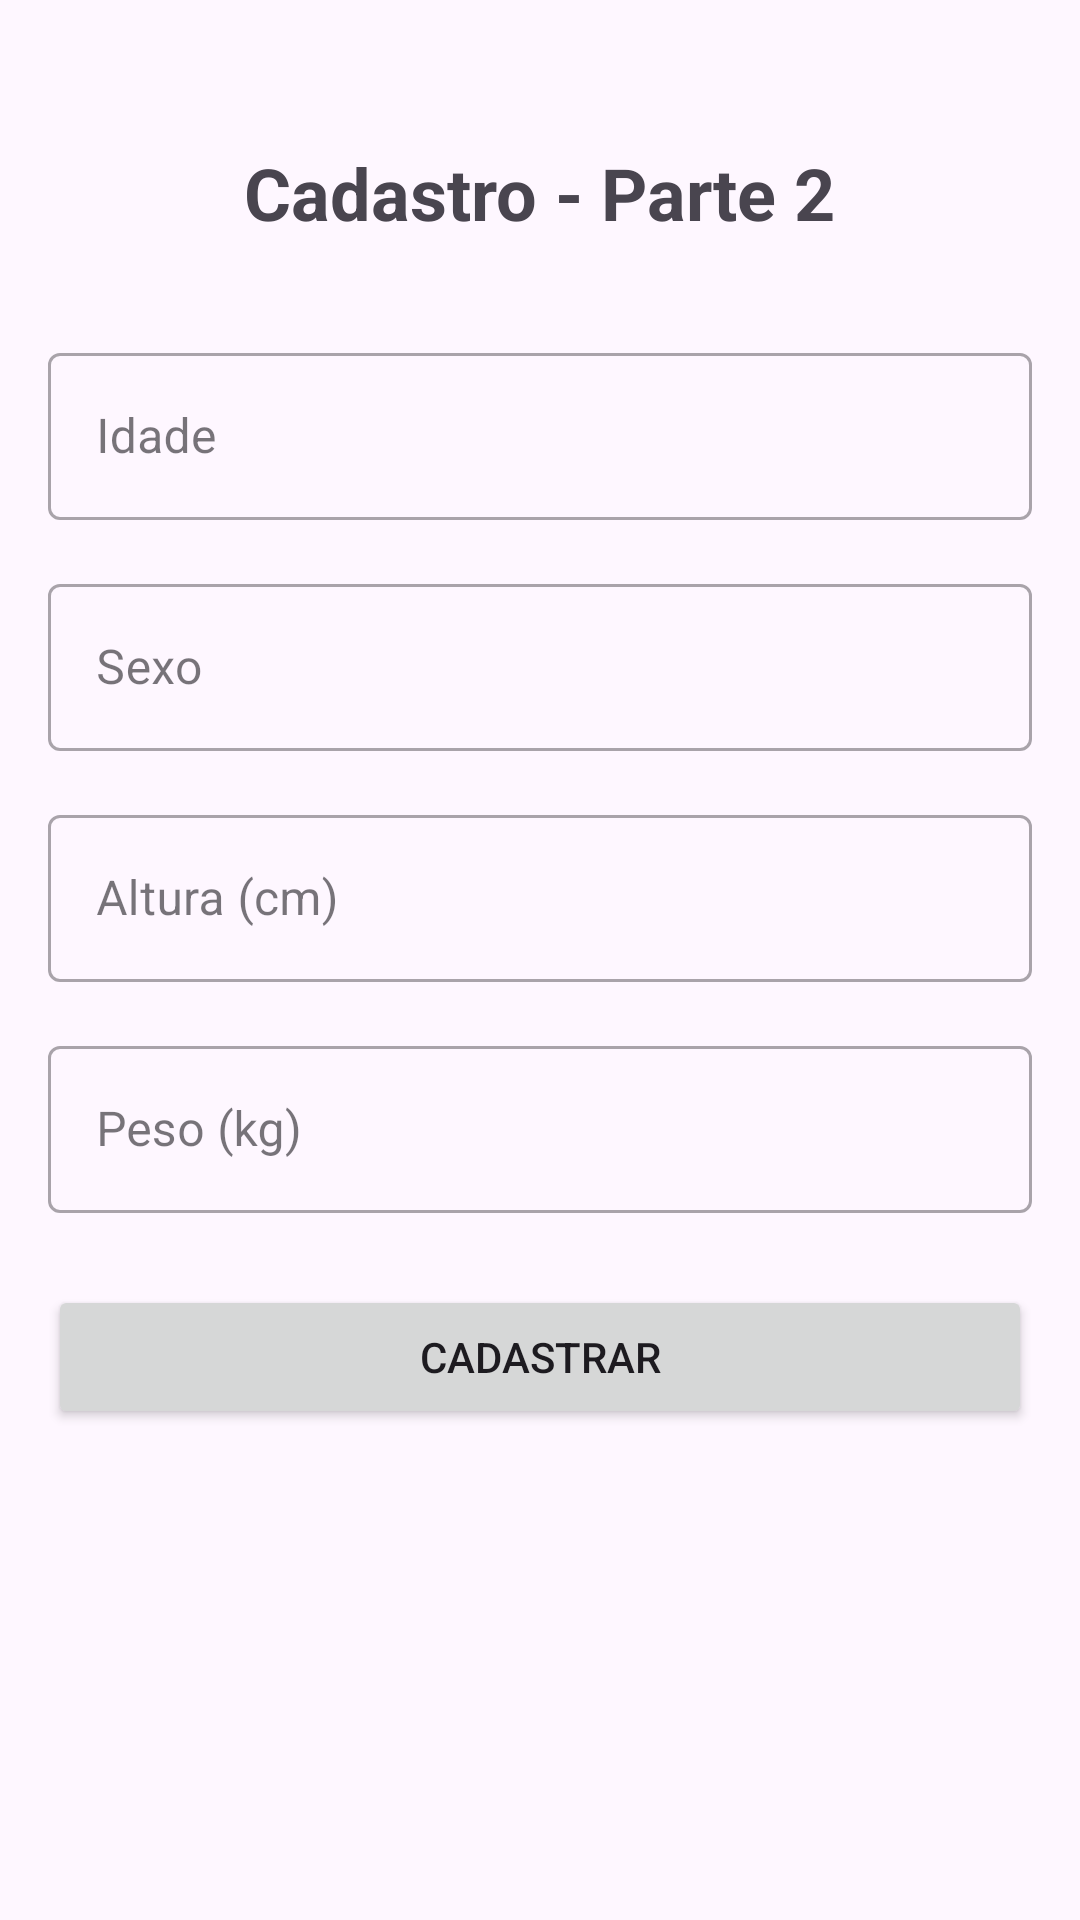

Layout XML and referenced resources for this Android screen:
<!-- AndroidManifest.xml: activity theme Theme.FitnessLife -->
<!-- res/layout/activity_cadastro_parte2.xml -->
<?xml version="1.0" encoding="utf-8"?>
<androidx.constraintlayout.widget.ConstraintLayout xmlns:android="http://schemas.android.com/apk/res/android"
    xmlns:app="http://schemas.android.com/apk/res-auto"
    xmlns:tools="http://schemas.android.com/tools"
    android:layout_width="match_parent"
    android:layout_height="match_parent"
    android:padding="16dp"
    tools:context=".activities.CadastroParte2Activity">

    <TextView
        android:id="@+id/textViewCadastroP2Titulo"
        android:layout_width="wrap_content"
        android:layout_height="wrap_content"
        android:text="@string/cadastro_p2_titulo"
        android:textSize="24sp"
        android:textStyle="bold"
        app:layout_constraintTop_toTopOf="parent"
        app:layout_constraintStart_toStartOf="parent"
        app:layout_constraintEnd_toEndOf="parent"
        android:layout_marginTop="32dp"/>

    <com.google.android.material.textfield.TextInputLayout
        android:id="@+id/textInputLayoutIdade"
        style="@style/Widget.MaterialComponents.TextInputLayout.OutlinedBox"
        android:layout_width="0dp"
        android:layout_height="wrap_content"
        android:layout_marginTop="32dp"
        app:layout_constraintTop_toBottomOf="@id/textViewCadastroP2Titulo"
        app:layout_constraintStart_toStartOf="parent"
        app:layout_constraintEnd_toEndOf="parent">

        <com.google.android.material.textfield.TextInputEditText
            android:id="@+id/editTextIdade"
            android:layout_width="match_parent"
            android:layout_height="wrap_content"
            android:hint="@string/hint_idade"
            android:inputType="number" />
    </com.google.android.material.textfield.TextInputLayout>

    <com.google.android.material.textfield.TextInputLayout
        android:id="@+id/textInputLayoutSexo"
        style="@style/Widget.MaterialComponents.TextInputLayout.OutlinedBox"
        android:layout_width="0dp"
        android:layout_height="wrap_content"
        android:layout_marginTop="16dp"
        app:layout_constraintTop_toBottomOf="@id/textInputLayoutIdade"
        app:layout_constraintStart_toStartOf="parent"
        app:layout_constraintEnd_toEndOf="parent">
        
        <com.google.android.material.textfield.TextInputEditText
            android:id="@+id/editTextSexo"
            android:layout_width="match_parent"
            android:layout_height="wrap_content"
            android:hint="@string/hint_sexo"
            android:inputType="textCapSentences" />
    </com.google.android.material.textfield.TextInputLayout>

    <com.google.android.material.textfield.TextInputLayout
        android:id="@+id/textInputLayoutAltura"
        style="@style/Widget.MaterialComponents.TextInputLayout.OutlinedBox"
        android:layout_width="0dp"
        android:layout_height="wrap_content"
        android:layout_marginTop="16dp"
        app:layout_constraintTop_toBottomOf="@id/textInputLayoutSexo"
        app:layout_constraintStart_toStartOf="parent"
        app:layout_constraintEnd_toEndOf="parent">

        <com.google.android.material.textfield.TextInputEditText
            android:id="@+id/editTextAltura"
            android:layout_width="match_parent"
            android:layout_height="wrap_content"
            android:hint="@string/hint_altura_cm"
            android:inputType="number" />
    </com.google.android.material.textfield.TextInputLayout>

    <com.google.android.material.textfield.TextInputLayout
        android:id="@+id/textInputLayoutPeso"
        style="@style/Widget.MaterialComponents.TextInputLayout.OutlinedBox"
        android:layout_width="0dp"
        android:layout_height="wrap_content"
        android:layout_marginTop="16dp"
        app:layout_constraintTop_toBottomOf="@id/textInputLayoutAltura"
        app:layout_constraintStart_toStartOf="parent"
        app:layout_constraintEnd_toEndOf="parent">

        <com.google.android.material.textfield.TextInputEditText
            android:id="@+id/editTextPeso"
            android:layout_width="match_parent"
            android:layout_height="wrap_content"
            android:hint="@string/hint_peso_kg"
            android:inputType="numberDecimal" />
    </com.google.android.material.textfield.TextInputLayout>

    <Button
        android:id="@+id/buttonCadastrar"
        android:layout_width="0dp"
        android:layout_height="wrap_content"
        android:text="@string/botao_cadastrar"
        android:layout_marginTop="24dp"
        app:layout_constraintTop_toBottomOf="@id/textInputLayoutPeso"
        app:layout_constraintStart_toStartOf="parent"
        app:layout_constraintEnd_toEndOf="parent"/>

</androidx.constraintlayout.widget.ConstraintLayout>
<!-- resources referenced by this layout -->
<resources>
  <string name="botao_cadastrar">Cadastrar</string>
  <string name="cadastro_p2_titulo">Cadastro - Parte 2</string>
  <string name="hint_altura_cm">Altura (cm)</string>
  <string name="hint_idade">Idade</string>
  <string name="hint_peso_kg">Peso (kg)</string>
  <string name="hint_sexo">Sexo</string>
  <style name="Theme.FitnessLife" parent="Base.Theme.FitnessLife" />
  <style name="Base.Theme.FitnessLife" parent="Theme.Material3.DayNight.NoActionBar">
          
          
      </style>
</resources>
